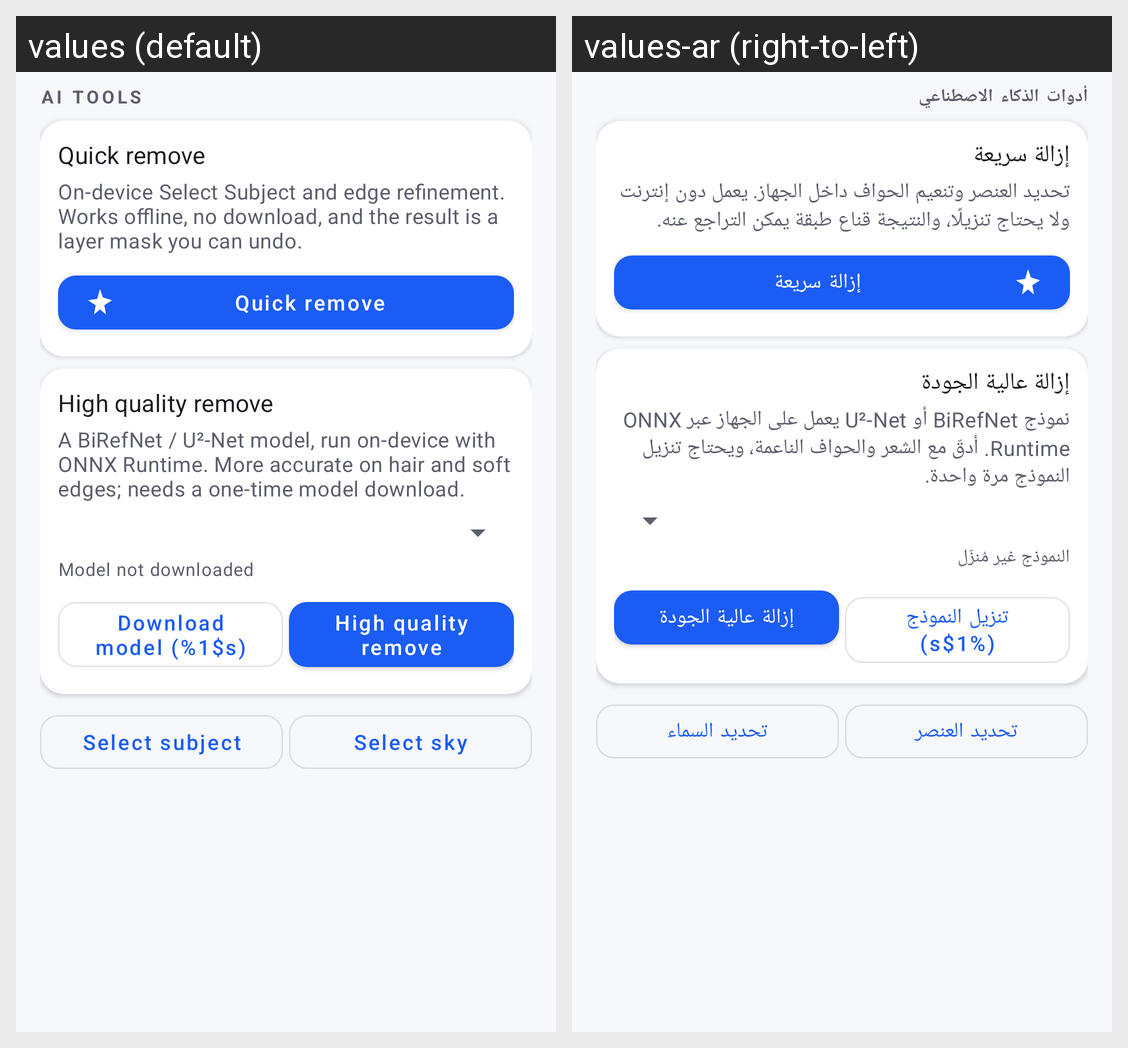

The Android screen above is rendered under two locales of the same app. Produce the string resources it draws, with the default and per-locale values.
Android screen res/layout/view_panel_ai.xml rendered under 2 locales, left to right: values (default), values-ar (right-to-left). Device: Nexus 5 (rendered at 1080×1920; each locale shown at half size, 540×960, under a caption strip naming it); theme Theme.PhotoCraft.
Strings drawn on this screen, with the default value and each locale's value (text and hints the layout hard-codes, and strings that could not be matched under every locale, appear in the picture but are not listed):

ai_title
  values: AI tools
  values-ar: أدوات الذكاء الاصطناعي

ai_quick_remove
  values: Quick remove
  values-ar: إزالة سريعة

ai_quick_remove_body
  values: On-device Select Subject and edge refinement. Works offline, no download, and the result is a layer mask you can undo.
  values-ar: تحديد العنصر وتنعيم الحواف داخل الجهاز. يعمل دون إنترنت ولا يحتاج تنزيلًا، والنتيجة قناع طبقة يمكن التراجع عنه.

ai_high_quality
  values: High quality remove
  values-ar: إزالة عالية الجودة

ai_high_quality_body
  values: A BiRefNet / U²-Net model, run on-device with ONNX Runtime. More accurate on hair and soft edges; needs a one-time model download.
  values-ar: نموذج BiRefNet أو U²-Net يعمل على الجهاز عبر ONNX Runtime. أدقّ مع الشعر والحواف الناعمة، ويحتاج تنزيل النموذج مرة واحدة.

ai_model_state_missing
  values: Model not downloaded
  values-ar: النموذج غير مُنزّل

ai_download_model
  values: Download model (%1$s)
  values-ar: تنزيل النموذج (%1$s)

ai_select_subject
  values: Select subject
  values-ar: تحديد العنصر

ai_select_sky
  values: Select sky
  values-ar: تحديد السماء
